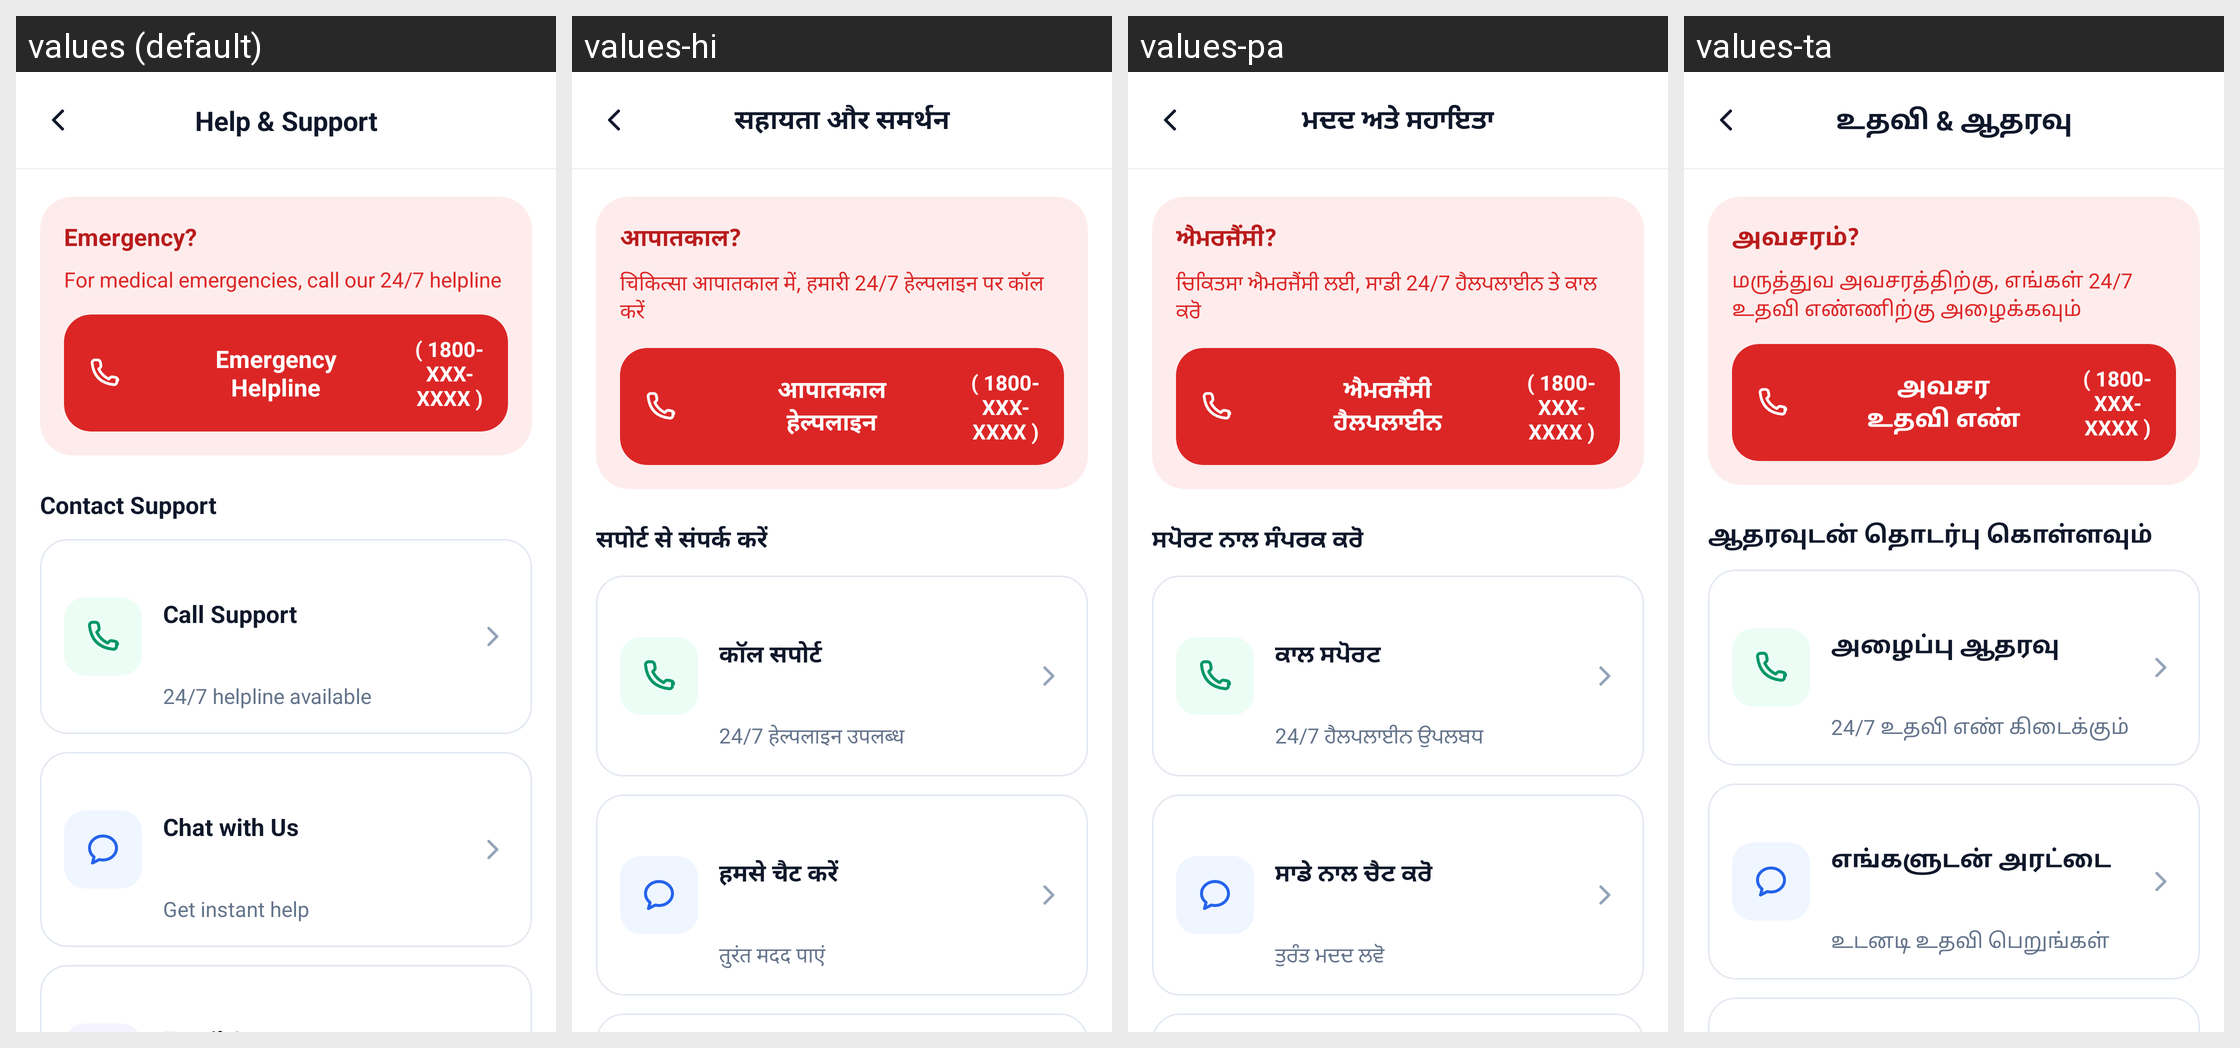

Here is an Android app screen in its default locale and in the app's own translations. Write out the translated-string differences for the strings that appear on this screen.
Android screen res/layout/activity_help_support.xml rendered under 4 locales, left to right: values (default), values-hi, values-pa, values-ta. Device: Nexus 5 (rendered at 1080×1920; each locale shown at half size, 540×960, under a caption strip naming it); theme Theme.SehatSethu.
Other locales in the repository, not shown: values-te.
Strings drawn on this screen, with the default value and each locale's value (text and hints the layout hard-codes, and strings that could not be matched under every locale, appear in the picture but are not listed):

help_support
  values: Help & Support
  values-hi: सहायता और समर्थन
  values-pa: ਮਦਦ ਅਤੇ ਸਹਾਇਤਾ
  values-ta: உதவி & ஆதரவு

emergency_title
  values: Emergency?
  values-hi: आपातकाल?
  values-pa: ਐਮਰਜੈਂਸੀ?
  values-ta: அவசரம்?

emergency_subtitle
  values: For medical emergencies, call our 24/7 helpline
  values-hi: चिकित्सा आपातकाल में, हमारी 24/7 हेल्पलाइन पर कॉल करें
  values-pa: ਚਿਕਿਤਸਾ ਐਮਰਜੈਂਸੀ ਲਈ, ਸਾਡੀ 24/7 ਹੈਲਪਲਾਈਨ ਤੇ ਕਾਲ ਕਰੋ
  values-ta: மருத்துவ அவசரத்திற்கு, எங்கள் 24/7 உதவி எண்ணிற்கு அழைக்கவும்

emergency_helpline
  values: Emergency
      Helpline
  values-hi: आपातकाल
      हेल्पलाइन
  values-pa: ਐਮਰਜੈਂਸੀ
      ਹੈਲਪਲਾਈਨ
  values-ta: அவசர
      உதவி எண்

emergency_number_block
  values: ( 1800-
      XXX-
      XXXX )
  values-hi: ( 1800-
      XXX-
      XXXX )
  values-pa: ( 1800-
      XXX-
      XXXX )
  values-ta: ( 1800-
      XXX-
      XXXX )

contact_support
  values: Contact Support
  values-hi: सपोर्ट से संपर्क करें
  values-pa: ਸਪੋਰਟ ਨਾਲ ਸੰਪਰਕ ਕਰੋ
  values-ta: ஆதரவுடன் தொடர்பு கொள்ளவும்

call_support
  values: Call Support
  values-hi: कॉल सपोर्ट
  values-pa: ਕਾਲ ਸਪੋਰਟ
  values-ta: அழைப்பு ஆதரவு

helpline_available_247
  values: 24/7 helpline available
  values-hi: 24/7 हेल्पलाइन उपलब्ध
  values-pa: 24/7 ਹੈਲਪਲਾਈਨ ਉਪਲਬਧ
  values-ta: 24/7 உதவி எண் கிடைக்கும்

chat_with_us
  values: Chat with Us
  values-hi: हमसे चैट करें
  values-pa: ਸਾਡੇ ਨਾਲ ਚੈਟ ਕਰੋ
  values-ta: எங்களுடன் அரட்டை

get_instant_help
  values: Get instant help
  values-hi: तुरंत मदद पाएं
  values-pa: ਤੁਰੰਤ ਮਦਦ ਲਵੋ
  values-ta: உடனடி உதவி பெறுங்கள்
